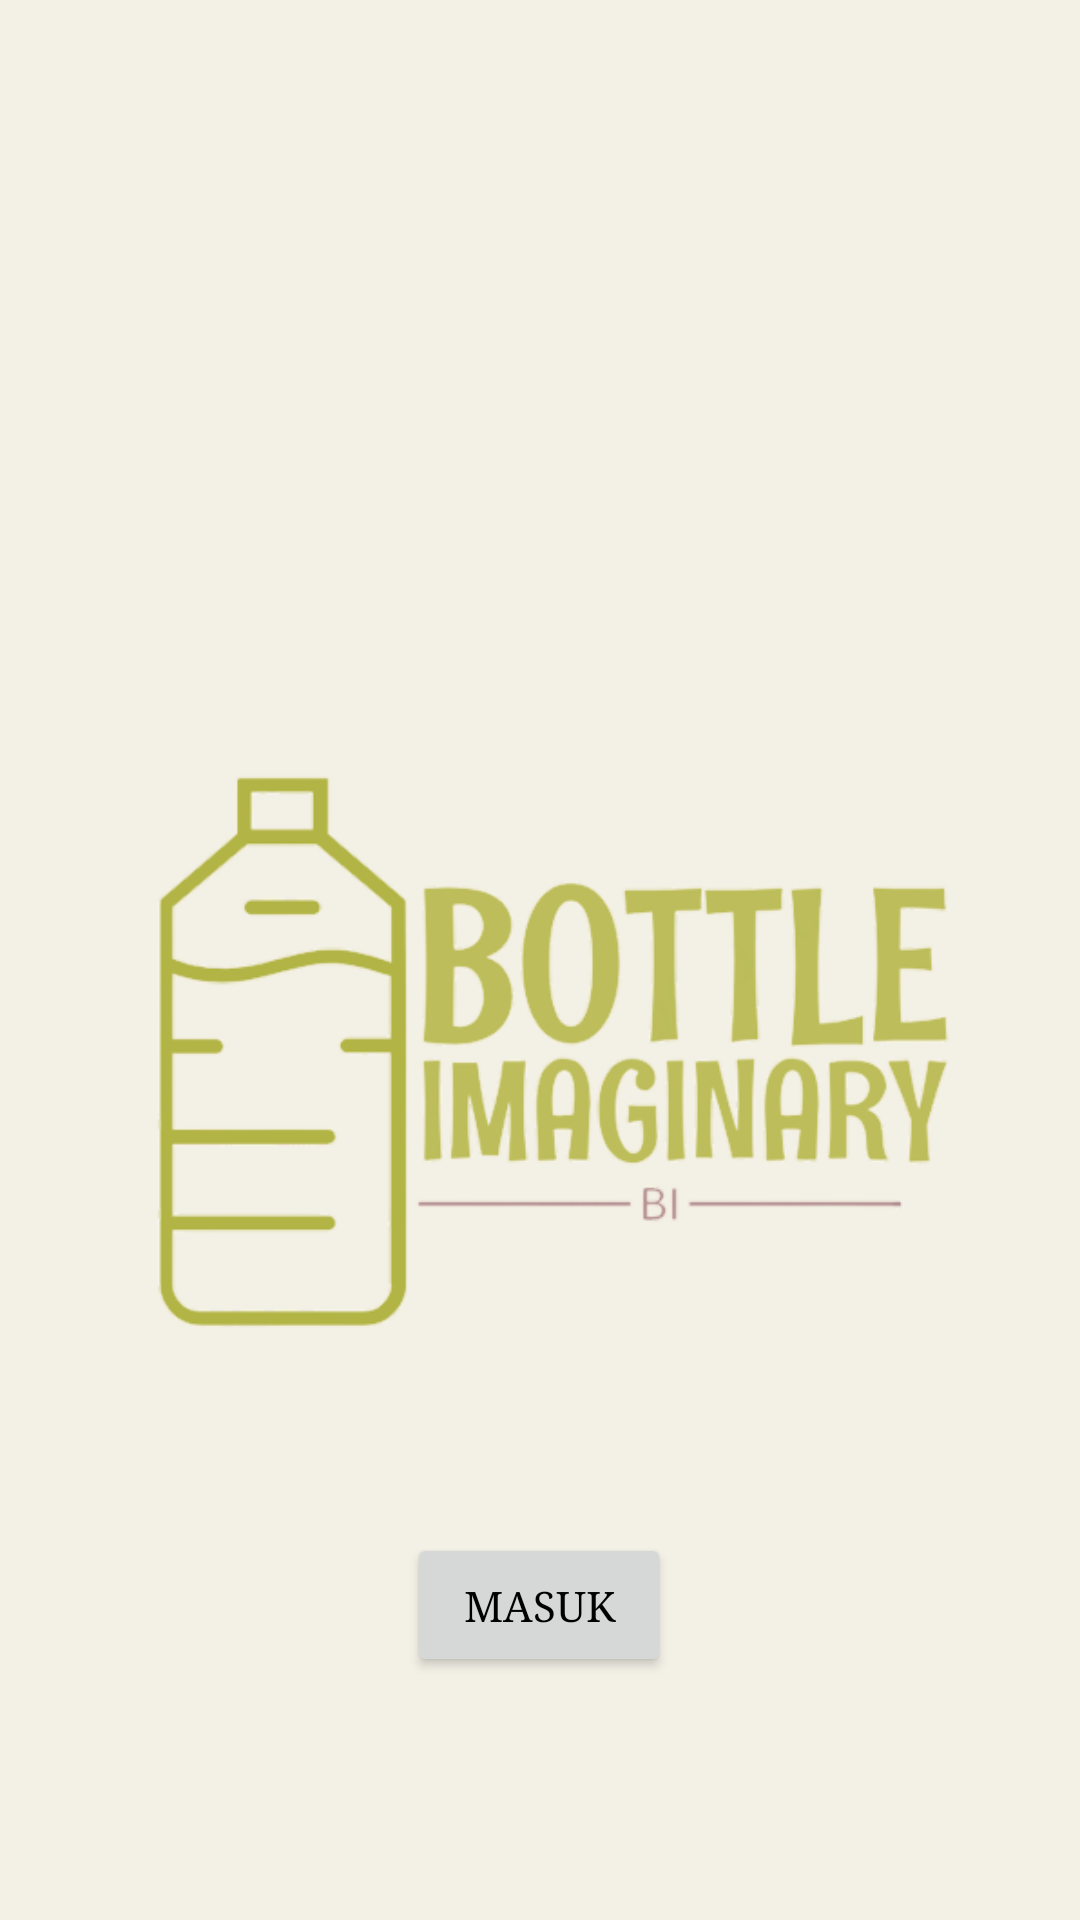

Layout XML and referenced resources for this Android screen:
<!-- AndroidManifest.xml: application theme Theme.Bottle -->
<!-- res/layout/activity_depan.xml -->
<?xml version="1.0" encoding="utf-8"?>
<androidx.constraintlayout.widget.ConstraintLayout xmlns:android="http://schemas.android.com/apk/res/android"
    xmlns:app="http://schemas.android.com/apk/res-auto"
    xmlns:tools="http://schemas.android.com/tools"
    android:layout_width="match_parent"
    android:layout_height="match_parent"
    android:background="#F3F1E6"
    android:icon="@mipmap/bottleimaginary2"
    tools:context=".depan">

    <ImageView
        android:id="@+id/imageView2"
        android:layout_width="wrap_content"
        android:layout_height="wrap_content"
        android:layout_marginTop="136dp"
        app:layout_constraintStart_toStartOf="parent"
        app:layout_constraintTop_toTopOf="parent"
        app:srcCompat="@drawable/bottleimaginary2" />

    <Button
        android:id="@+id/btnmasuk"
        android:layout_width="wrap_content"
        android:layout_height="wrap_content"
        android:layout_marginStart="158dp"
        android:layout_marginEnd="159dp"
        android:layout_marginBottom="81dp"
        android:text="Masuk"
        android:textColor="#000000"
        android:textStyle="normal"
        android:typeface="serif"
        app:iconTint="#4CAF50"
        app:layout_constraintBottom_toBottomOf="parent"
        app:layout_constraintEnd_toEndOf="parent"
        app:layout_constraintStart_toStartOf="parent" />

</androidx.constraintlayout.widget.ConstraintLayout>
<!-- resources referenced by this layout -->
<resources>
  <!-- drawable bottleimaginary2: png bitmap (drawable, 65186 bytes) -->
  <!-- mipmap bottleimaginary2: png bitmap (drawable, 65186 bytes) -->
  <style name="Theme.Bottle" parent="Base.Theme.Bottle">
          <item name="colorPrimary">#AACC67</item>
      </style>
  <style name="Base.Theme.Bottle" parent="Theme.Material3.DayNight.NoActionBar">
          
          <item name="colorPrimary">@android:color/holo_green_dark</item>
          
      </style>
</resources>
